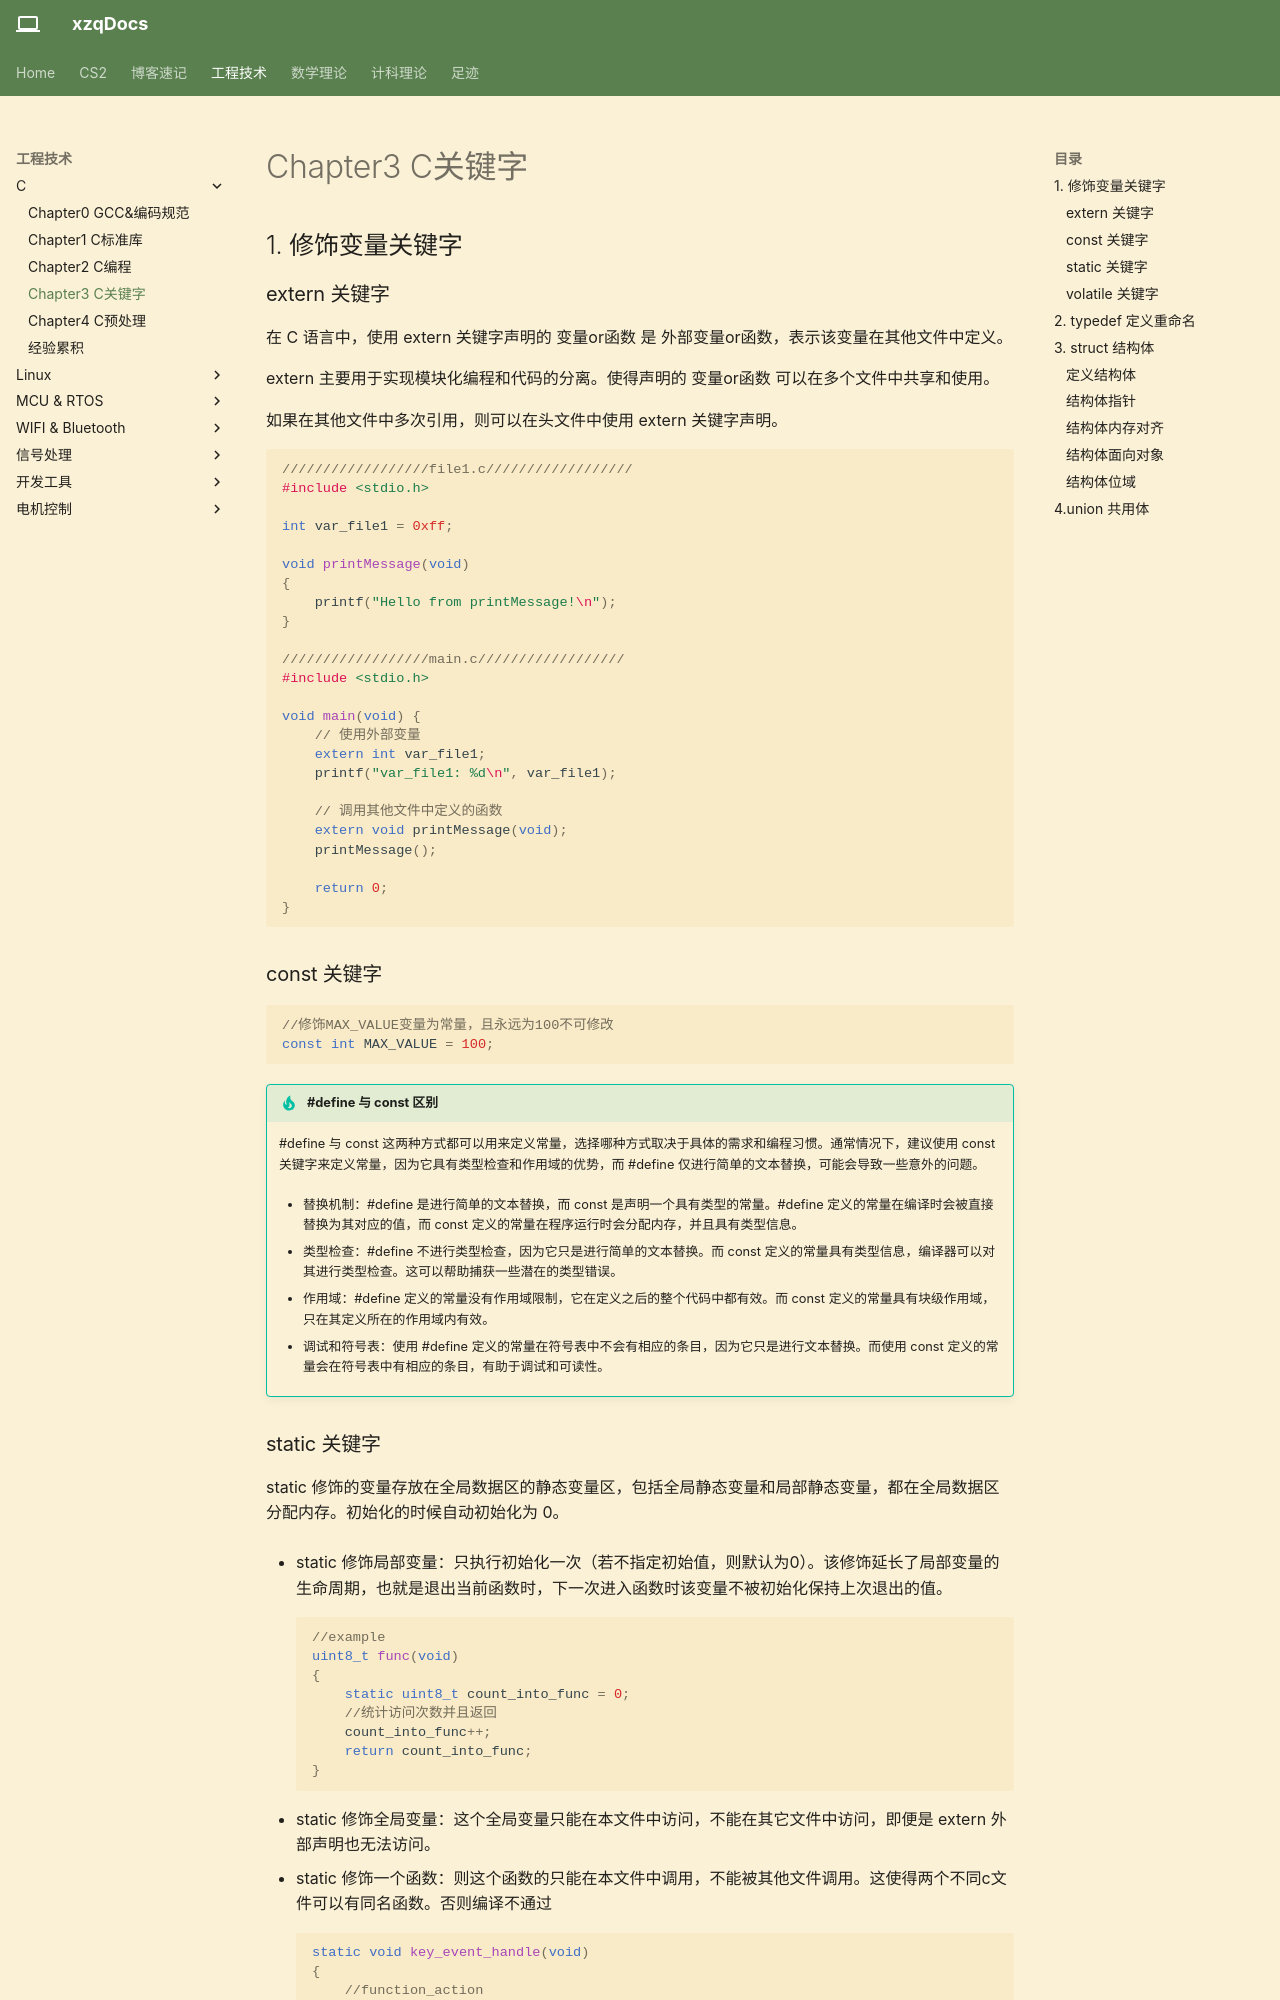

repository: Xuser7/Xuser7.github.io · page: 工程技术/C/Chapter3 C关键字/index.html · generator: mkdocs

## typedef 定义重命名

typedef 关键字的作用是给数据类型起一个新的名字

```c
//如：为单字节整数定义别名Byte
typedef uint8_t Byte;
Byte info = 0；
```

```c
//常用于别名定义的结构体
//创建结构体时可以使用别名而不加关键字
typedef struct
{
  char[] name;
  unsigned int price;
  ...
} Book;

Book CPrimerPlus
```

## struct 结构体

struct 的作用是定义一个结构类型，结构是一个复合的类型，其构成元素可以是基本数据类型(char short int float long double)等，也可以是复合类型(数组，指针，结构，联合)。
